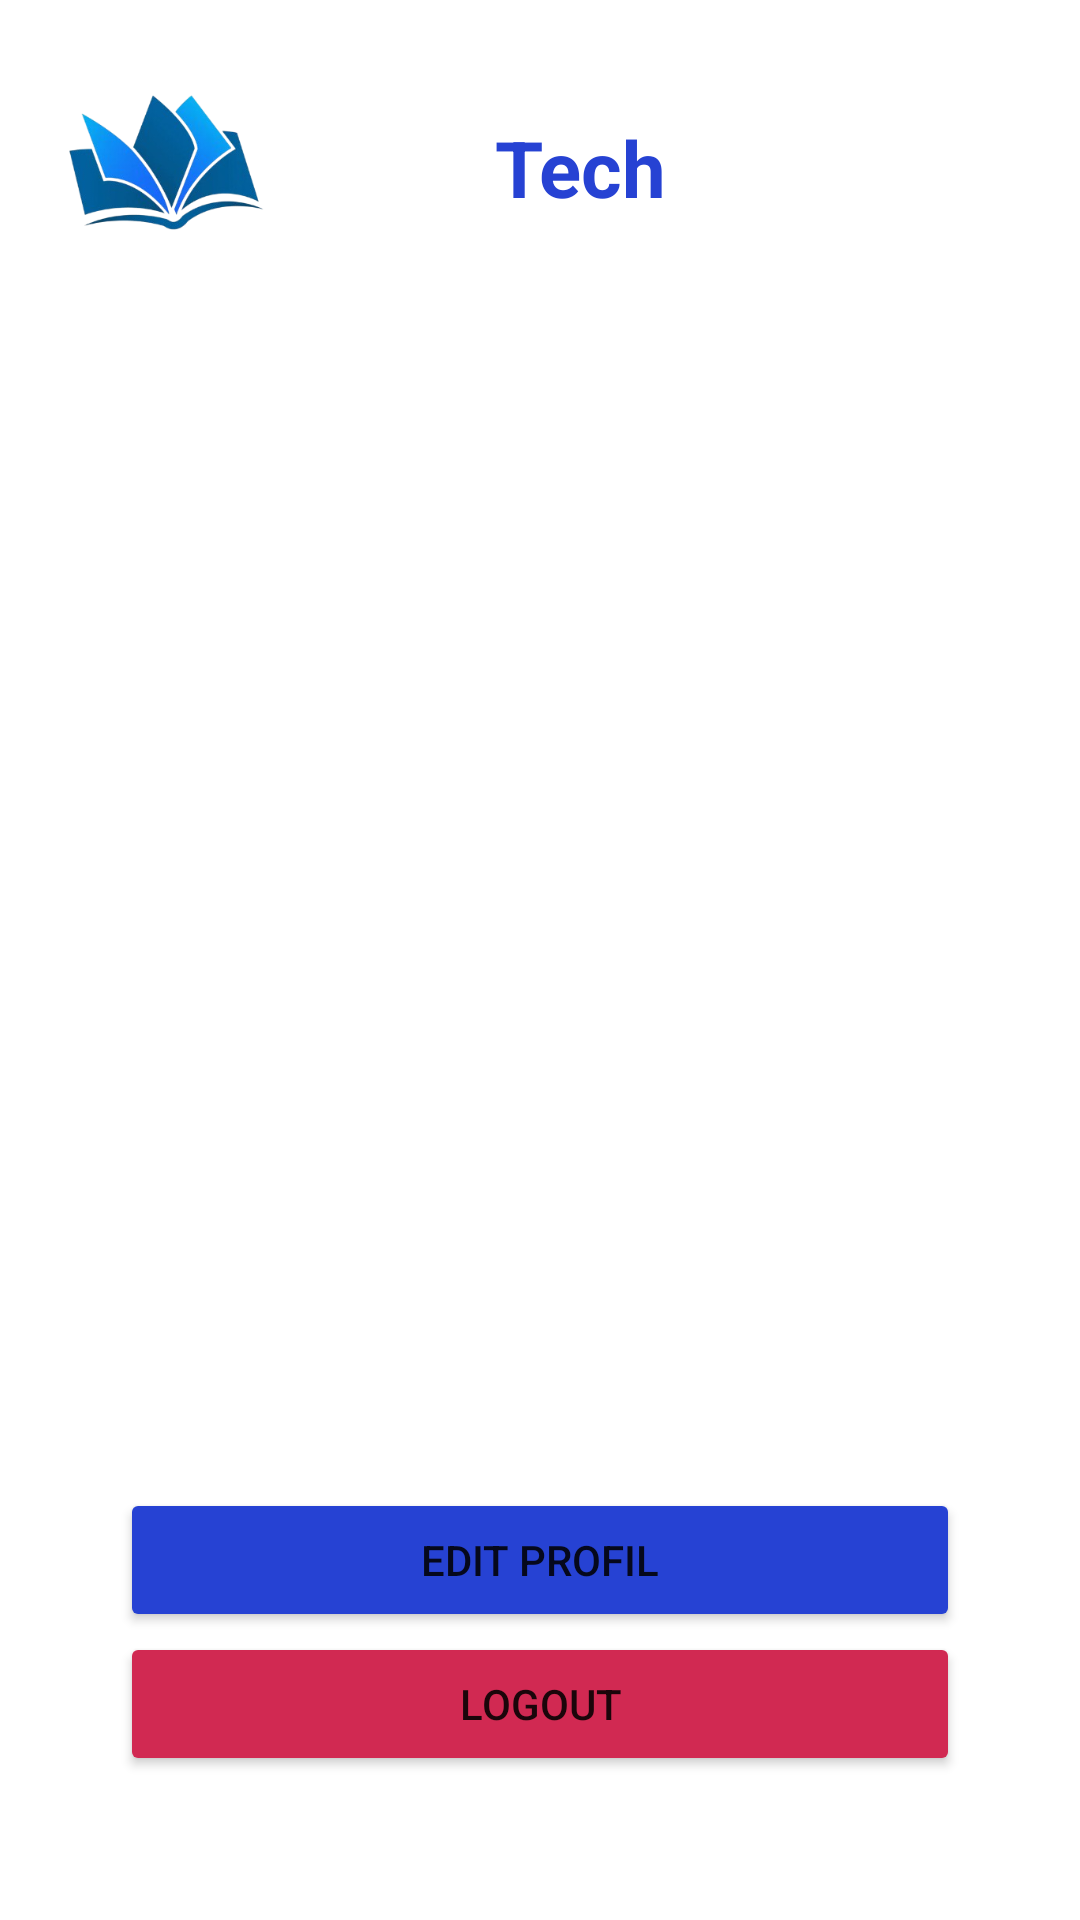

Here is an Android app screen rendered from its layout file. Give the layout XML and the strings, colors and styles it references.
<!-- AndroidManifest.xml: activity theme Theme.MaterialComponents.DayNight.NoActionBar -->
<!-- res/layout/activity_profile.xml -->
<?xml version="1.0" encoding="utf-8"?>
<LinearLayout xmlns:android="http://schemas.android.com/apk/res/android"
    xmlns:app="http://schemas.android.com/apk/res-auto"
    xmlns:tools="http://schemas.android.com/tools"
    android:id="@+id/main"
    android:layout_width="match_parent"
    android:layout_height="match_parent"
    android:orientation="vertical"
    android:padding="16dp"
    android:background="@drawable/book"
    tools:context=".LoginActivity">

    <LinearLayout
        android:layout_width="match_parent"
        android:layout_height="60dp"
        android:layout_marginTop="10dp"
        android:orientation="horizontal">

        <ImageView
            android:id="@+id/imageView4"
            android:layout_width="80dp"
            android:layout_height="wrap_content"
            app:srcCompat="@drawable/logo" />

        <TextView
            android:id="@+id/textView"
            android:layout_width="80dp"
            android:layout_height="wrap_content"
            android:layout_gravity="center"
            android:layout_weight="1"
            android:layout_marginLeft="10dp"
            android:text="Libra"
            android:textColor="@color/white"
            android:textSize="26dp"
            android:textStyle="bold" />

        <TextView
            android:id="@+id/textView2"
            android:layout_width="130dp"
            android:layout_height="wrap_content"
            android:layout_gravity="center"
            android:layout_weight="1"
            android:layout_marginRight="70dp"
            android:text="Tech"
            android:textColor="#2642D3"
            android:textSize="26dp"
            android:textStyle="bold" />
    </LinearLayout>

    <ImageView
        android:id="@+id/imageView5"
        android:layout_width="140dp"
        android:layout_height="200dp"
        android:layout_gravity="center"
        android:layout_marginTop="50dp"
        app:srcCompat="@drawable/profil" />

    <LinearLayout
        android:layout_width="match_parent"
        android:layout_height="80dp"
        android:layout_marginTop="50dp"
        android:orientation="vertical">

        <TextView
            android:id="@+id/textView11"
            android:layout_width="280dp"
            android:layout_height="wrap_content"
            android:layout_gravity="center"
            android:layout_marginLeft="10dp"
            android:text="E-mail :   juan@gmail.com"
            android:textColor="@color/white"
            android:textStyle="bold"
            android:textSize="22dp"/>

        <TextView
            android:id="@+id/textView12"
            android:layout_width="280dp"
            android:layout_height="wrap_content"
            android:layout_marginLeft="10dp"
            android:text="Nama  :  Juan Fangidae"
            android:textColor="@color/white"
            android:layout_gravity="center"
            android:layout_marginTop="10dp"
            android:textStyle="bold"
            android:textSize="22dp"/>
    </LinearLayout>


    <Button
        android:id="@+id/btn_profil"
        android:layout_width="280dp"
        android:layout_height="wrap_content"
        android:layout_gravity="center"
        android:layout_marginTop="30dp"
        android:backgroundTint="#2642D3"
        android:text="Edit Profil" />

    <Button
        android:id="@+id/btn_logout"
        android:layout_width="280dp"
        android:layout_height="wrap_content"
        android:layout_gravity="center"
        android:backgroundTint="#D12952"
        android:text="Logout" />


</LinearLayout>
<!-- resources referenced by this layout -->
<resources>
  <!-- drawable logo: png bitmap (drawable, 53864 bytes) -->
  <!-- not gathered from this repository: default colours our renderer supplied (Android Studio template values) -->
  <color name="white">#FFFFFFFF</color>
</resources>
